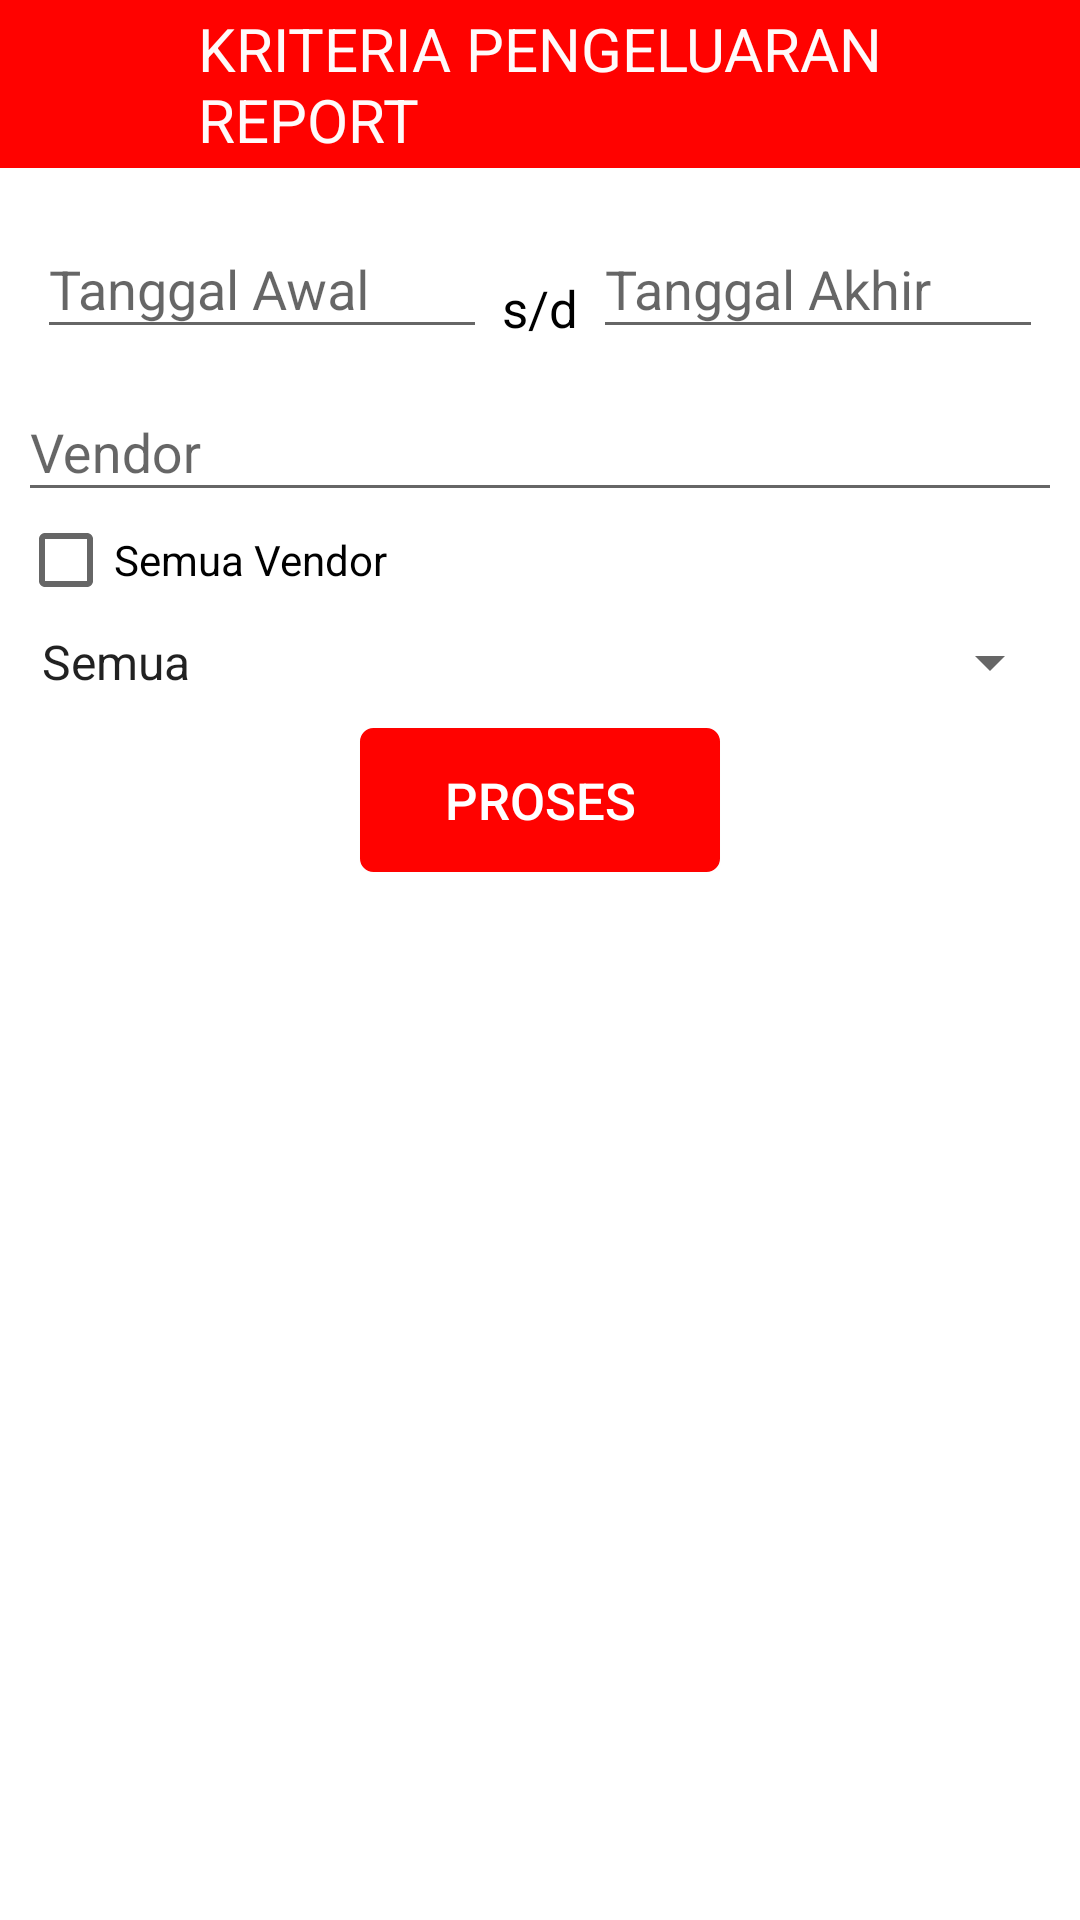

The Android layout XML behind this screen, and the referenced resources:
<!-- AndroidManifest.xml: application theme AppTheme -->
<!-- res/layout/report_pengeluaran_kriteria.xml -->
<?xml version="1.0" encoding="utf-8"?>
<LinearLayout
    xmlns:android="http://schemas.android.com/apk/res/android"
    android:layout_width="match_parent"
    android:layout_height="match_parent"
    android:orientation="vertical"
    android:background="@color/md_white">

    <LinearLayout
        android:orientation="horizontal"
        android:layout_width="match_parent"
        android:background="@color/request"
        android:layout_height="@dimen/actionbar_dimen">

        <ImageView
            android:layout_width="@dimen/actionbar_dimen"
            android:layout_height="@dimen/actionbar_dimen"
            android:scaleType="centerInside"
            android:id="@+id/imgViewKriteriareport_pengeluaran_Back"
            android:src="@mipmap/ic_action_arrow_left" />

        <TextView
            android:layout_marginLeft="10dp"
            android:layout_width="wrap_content"
            android:layout_height="wrap_content"
            android:layout_gravity="center_vertical"
            android:textColor="@color/White_Snow"
            android:text="KRITERIA PENGELUARAN REPORT"
            android:textSize="20dp"/>

    </LinearLayout>

    <LinearLayout
        android:layout_width="match_parent"
        android:layout_height="wrap_content"
        android:orientation="vertical">

        <LinearLayout
            android:layout_width="match_parent"
            android:layout_height="wrap_content"
            android:layout_margin="6dp"
            android:orientation="vertical">

            <LinearLayout
                android:layout_width="match_parent"
                android:layout_height="wrap_content"
                android:orientation="vertical"
                android:layout_margin="2dp">

                <RelativeLayout
                    android:layout_width="match_parent"
                    android:layout_height="wrap_content"
                    android:gravity="center">

                    <LinearLayout
                        android:id="@+id/linTglAwalpengeluaranKriteria"
                        android:layout_width="150dp"
                        android:layout_height="wrap_content">

                        <android.support.design.widget.TextInputLayout
                            android:id="@+id/input_layout_kriteria_report_pengeluaran_tglfrom"
                            android:layout_width="match_parent"
                            android:layout_height="wrap_content">

                            <EditText
                                android:id="@+id/eAddViewKriteriareport_pengeluaran_tglfrom"
                                android:layout_width="match_parent"
                                android:layout_height="wrap_content"
                                android:hint="Tanggal Awal"/>

                        </android.support.design.widget.TextInputLayout>

                    </LinearLayout>

                    <TextView
                        android:id="@+id/txtsdpengeluaran"
                        android:layout_width="wrap_content"
                        android:layout_height="50dp"
                        android:gravity="bottom"
                        android:text="s/d"
                        android:textColor="@color/md_black"
                        android:textSize="17dp"
                        android:layout_marginLeft="5dp"
                        android:layout_marginRight="5dp"
                        android:layout_toRightOf="@+id/linTglAwalpengeluaranKriteria"/>

                    <LinearLayout
                        android:layout_width="150dp"
                        android:layout_height="wrap_content"
                        android:layout_toRightOf="@+id/txtsdpengeluaran">

                        <android.support.design.widget.TextInputLayout
                            android:id="@+id/input_layout_kriteria_report_pengeluaran_tglto"
                            android:layout_width="match_parent"
                            android:layout_height="wrap_content">

                            <EditText
                                android:id="@+id/eAddViewKriteriareport_pengeluaran_tglto"
                                android:layout_width="match_parent"
                                android:layout_height="wrap_content"
                                android:hint="Tanggal Akhir"/>

                        </android.support.design.widget.TextInputLayout>

                    </LinearLayout>

                </RelativeLayout>

            </LinearLayout>

            <LinearLayout
                android:layout_width="match_parent"
                android:layout_height="wrap_content"
                android:orientation="vertical">

                <android.support.design.widget.TextInputLayout
                    android:id="@+id/input_layout_kriteria_report_pengeluaran_vendor"
                    android:layout_width="match_parent"
                    android:layout_height="wrap_content">

                    <EditText
                        android:id="@+id/eAddViewKriteriareport_pengeluaran_vendor"
                        android:layout_width="match_parent"
                        android:layout_height="wrap_content"
                        android:hint="Vendor"
                        android:inputType="textCapCharacters"/>

                </android.support.design.widget.TextInputLayout>

                <CheckBox
                    android:id="@+id/ckAllVendor"
                    android:layout_width="wrap_content"
                    android:layout_height="wrap_content"
                    android:text="Semua Vendor"
                    android:textColor="@color/md_black"/>

            </LinearLayout>

            <LinearLayout
                android:layout_width="match_parent"
                android:layout_height="wrap_content"
                android:layout_marginTop="6dp"
                android:orientation="horizontal">

                <Spinner
                    android:layout_width="match_parent"
                    android:layout_height="wrap_content"
                    android:id="@+id/spViewKriteriareport_pengeluaran_vendor"
                    android:entries="@array/tipe_bayar"
                    android:prompt="@string/prompt_tipe_bayar"/>

            </LinearLayout>

            <LinearLayout
                android:layout_width="match_parent"
                android:layout_height="wrap_content"
                android:layout_margin="10dp"
                android:gravity="center"
                android:orientation="horizontal">

                <Button
                    android:id="@+id/btnViewKriteriaPengeluaranProses"
                    android:layout_width="120dp"
                    android:layout_height="wrap_content"
                    android:text="PROSES"
                    android:textSize="17dp"
                    android:textStyle="normal"
                    android:textColor="@color/md_white"
                    android:background="@drawable/slctdefaultbutton"
                    />

            </LinearLayout>

        </LinearLayout>

        <FrameLayout
            android:layout_width="match_parent"
            android:layout_height="match_parent"
            android:orientation="vertical">

            <ListView
                android:divider="@color/md_grey_500"
                android:dividerHeight="1dp"
                android:id="@+id/LsvReportPengeluaranKriteria"
                android:layout_width="match_parent"
                android:layout_height="match_parent">
            </ListView>

            <TextView
                android:id="@+id/TvStatusReportPengeluaranKriteria"
                android:textStyle="bold"
                android:layout_gravity="center"
                android:layout_width="wrap_content"
                android:layout_height="wrap_content"
                android:text=""
                android:textAppearance="?android:attr/textAppearanceSmall" />

        </FrameLayout>

    </LinearLayout>

</LinearLayout>
<!-- resources referenced by this layout -->
<resources>
  <string-array name="tipe_bayar">
          <item>Semua</item>
          <item>Cash</item>
          <item>Credit</item>
          <item>DP</item>
      </string-array>
  <color name="White_Snow">#FFFAFA</color>
  <color name="md_black">#000000</color>
  <color name="md_grey_500">#9e9e9e</color>
  <color name="md_white">#ffffff</color>
  <color name="request">#ff0200</color>
  <dimen name="actionbar_dimen">56dp</dimen>
  <!-- drawable slctdefaultbutton (drawable) -->
  <?xml version="1.0" encoding="utf-8"?>
  <selector xmlns:android="http://schemas.android.com/apk/res/android">
      <item android:state_pressed="true" >
          <shape>
              <solid
                  android:color="@color/request" />
              <stroke
                  android:width="1dp"
                  android:color="@color/request" />
              <corners
                  android:radius="3dp" />
              <padding
                  android:left="10dp"
                  android:top="10dp"
                  android:right="10dp"
                  android:bottom="10dp" />
          </shape>
      </item>
      <item>
          <shape>
              <gradient
                  android:startColor="@color/request"
                  android:endColor="@color/request"
                  android:angle="270" />
              <stroke
                  android:width="1dp"
                  android:color="@color/request" />
              <corners
                  android:radius="4dp" />
              <padding
                  android:left="10dp"
                  android:top="10dp"
                  android:right="10dp"
                  android:bottom="10dp" />
          </shape>
      </item>
  </selector>
  <string name="prompt_tipe_bayar">Pilih Tipe Pembayaran</string>
  <style name="AppTheme" parent="Theme.AppCompat.Light.DarkActionBar">
          
          <item name="colorPrimary">@color/request</item>
          <item name="colorPrimaryDark">@color/colorPrimaryDark</item>
          <item name="colorAccent">@color/colorAccent</item>
          <item name="windowActionBar">false</item>
          <item name="windowNoTitle">true</item>
      </style>
  <color name="colorPrimaryDark">#303F9F</color>
  <color name="colorAccent">#FF4081</color>
</resources>
